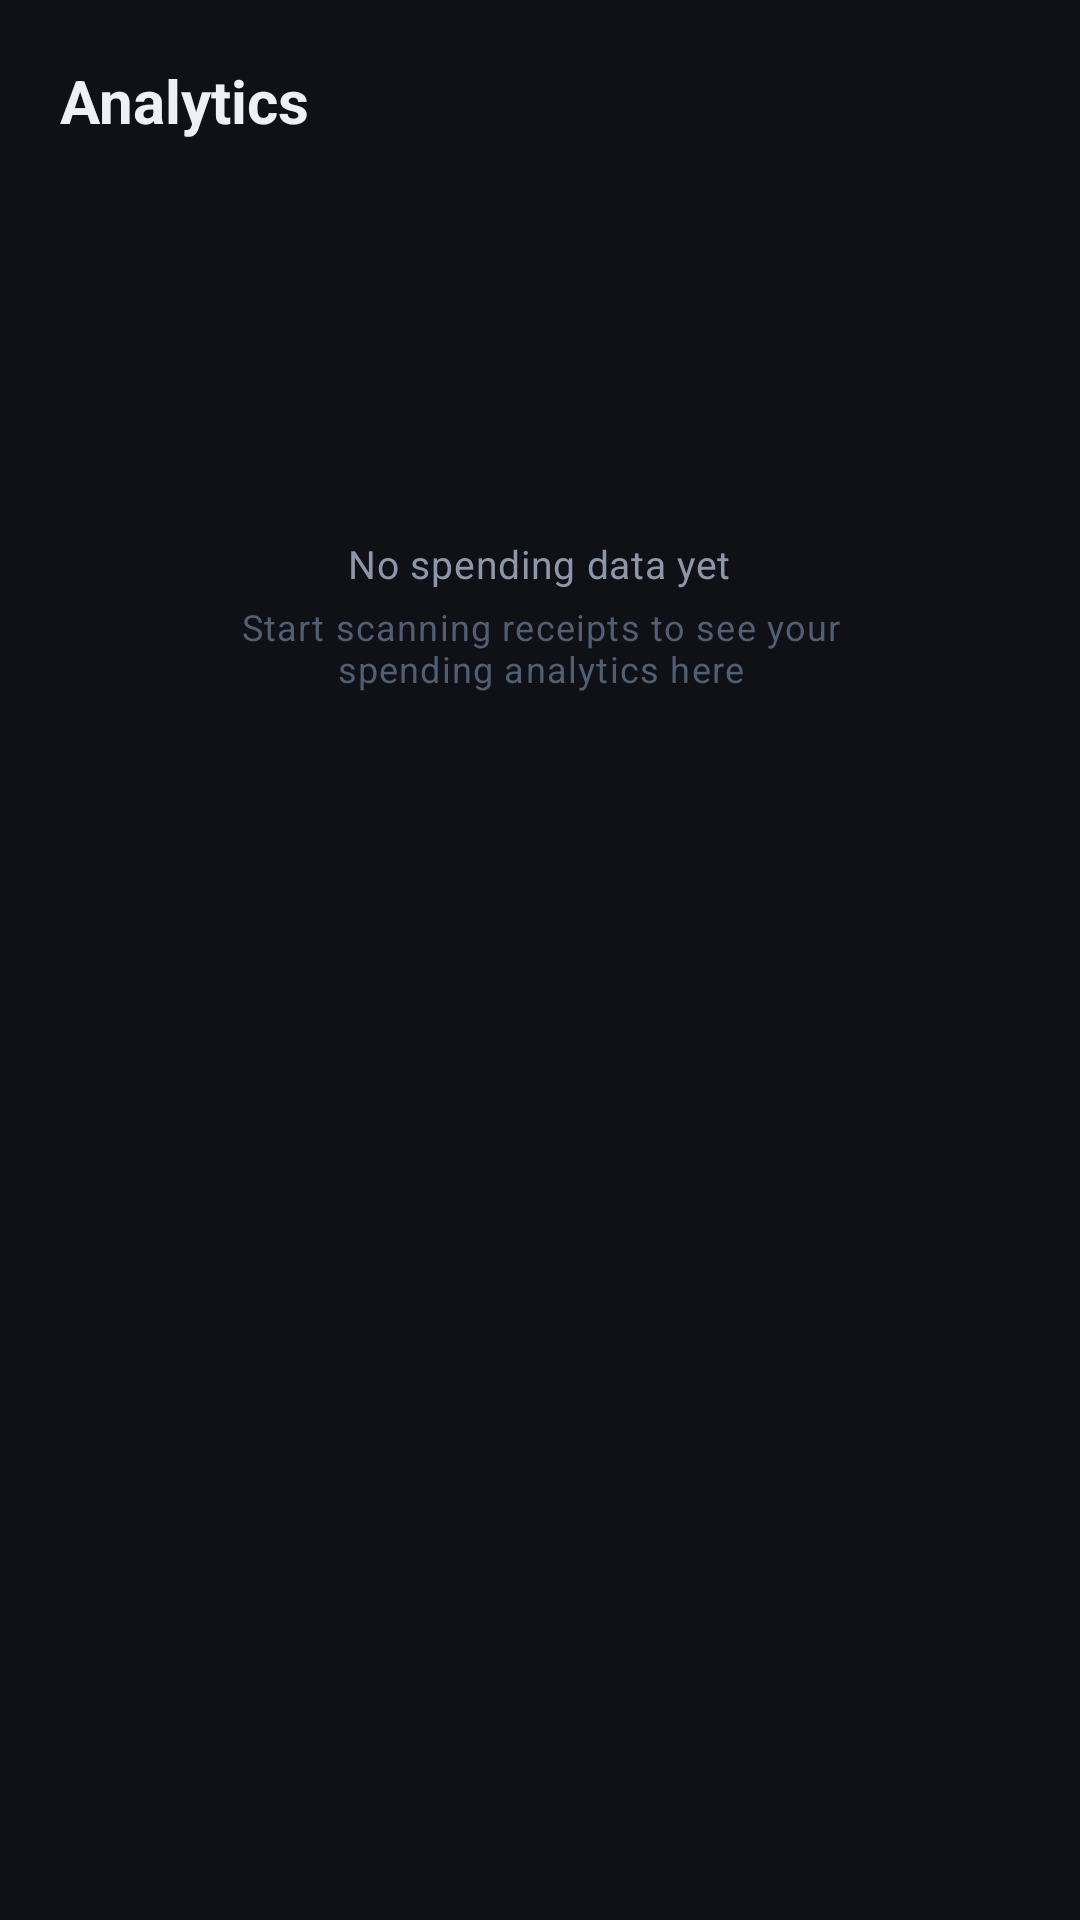

Here is an Android app screen rendered from its layout file. Give the layout XML and the strings, colors and styles it references.
<!-- AndroidManifest.xml: application theme Theme.SnapBudgetOCR -->
<!-- res/layout/fragment_analytics.xml -->
<?xml version="1.0" encoding="utf-8"?>
<androidx.core.widget.NestedScrollView
    xmlns:android="http://schemas.android.com/apk/res/android"
    xmlns:app="http://schemas.android.com/apk/res-auto"
    android:layout_width="match_parent"
    android:layout_height="match_parent"
    android:background="@color/bg_base">

    <LinearLayout
        android:layout_width="match_parent"
        android:layout_height="wrap_content"
        android:orientation="vertical"
        android:paddingHorizontal="@dimen/spacing_5"
        android:paddingTop="@dimen/spacing_5"
        android:paddingBottom="@dimen/spacing_4">

        
        <TextView
            android:layout_width="wrap_content"
            android:layout_height="wrap_content"
            android:text="@string/nav_analytics"
            android:textAppearance="@style/TextAppearance.SnapBudget.Headline2"
            android:layout_marginBottom="@dimen/spacing_5"
            android:accessibilityHeading="true" />

        
        <LinearLayout
            android:id="@+id/layoutAnalyticsEmpty"
            android:layout_width="match_parent"
            android:layout_height="wrap_content"
            android:orientation="vertical"
            android:gravity="center"
            android:padding="@dimen/spacing_12">

            <ImageView
                android:layout_width="@dimen/touch_target_min"
                android:layout_height="@dimen/touch_target_min"
                android:src="@drawable/ic_nav_analytics"
                app:tint="@color/text_tertiary"
                android:layout_marginBottom="@dimen/spacing_4"
                android:importantForAccessibility="no" />

            <TextView
                android:layout_width="wrap_content"
                android:layout_height="wrap_content"
                android:text="@string/empty_analytics"
                android:textAppearance="@style/TextAppearance.SnapBudget.BodyMedium"
                android:textColor="@color/text_secondary"
                android:gravity="center" />

            <TextView
                android:layout_width="wrap_content"
                android:layout_height="wrap_content"
                android:text="@string/empty_analytics_hint"
                android:textAppearance="@style/TextAppearance.SnapBudget.BodySmall"
                android:textColor="@color/text_tertiary"
                android:gravity="center"
                android:layout_marginTop="@dimen/spacing_1" />
        </LinearLayout>

    </LinearLayout>
</androidx.core.widget.NestedScrollView>
<!-- resources referenced by this layout -->
<resources>
  <color name="bg_base">#0F1117</color>
  <color name="text_secondary">#8E97AA</color>
  <color name="text_tertiary">#525E72</color>
  <dimen name="spacing_1">4dp</dimen>
  <dimen name="spacing_12">48dp</dimen>
  <dimen name="spacing_4">16dp</dimen>
  <dimen name="spacing_5">20dp</dimen>
  <dimen name="touch_target_min">48dp</dimen>
  <string name="empty_analytics">No spending data yet</string>
  <string name="empty_analytics_hint">Start scanning receipts to see your spending analytics here</string>
  <string name="nav_analytics">Analytics</string>
  <style name="TextAppearance.SnapBudget.BodyMedium" parent="TextAppearance.Material3.BodyMedium">
          <item name="android:textSize">13sp</item>
          <item name="android:textColor">@color/text_primary</item>
      </style>
  <style name="TextAppearance.SnapBudget.BodySmall" parent="TextAppearance.Material3.BodySmall">
          <item name="android:textSize">12sp</item>
          <item name="android:textColor">@color/text_secondary</item>
      </style>
  <style name="TextAppearance.SnapBudget.Headline2" parent="TextAppearance.Material3.HeadlineMedium">
          <item name="android:textSize">20sp</item>
          <item name="android:textStyle">bold</item>
          <item name="android:textColor">@color/text_primary</item>
      </style>
  <style name="Theme.SnapBudgetOCR" parent="Theme.Material3.Dark.NoActionBar">
          
          <item name="colorPrimary">@color/brand</item>
          <item name="colorOnPrimary">@color/on_brand</item>
          <item name="colorPrimaryContainer">@color/brand_glow</item>
          <item name="colorOnPrimaryContainer">@color/brand</item>
  
          
          <item name="colorSecondary">@color/info</item>
          <item name="colorOnSecondary">@color/black</item>
  
          
          <item name="colorError">@color/danger</item>
          <item name="colorOnError">@color/black</item>
  
          
          <item name="android:statusBarColor">@color/bg_base</item>
          <item name="android:windowLightStatusBar">false</item>
          <item name="android:navigationBarColor">@color/bg_base</item>
          <item name="android:windowLightNavigationBar" tools:targetApi="27">false</item>
  
          
          <item name="android:windowBackground">@color/bg_base</item>
          <item name="colorSurface">@color/bg_surface</item>
          <item name="colorOnSurface">@color/text_primary</item>
          <item name="colorSurfaceVariant">@color/bg_elevated</item>
          <item name="colorOnSurfaceVariant">@color/text_secondary</item>
          <item name="colorOutline">@color/border_soft</item>
          <item name="colorSurfaceContainerHigh">@color/bg_overlay</item>
  
          
          <item name="listPopupWindowStyle">@style/Widget.App.ListPopupWindow</item>
      </style>
  <color name="text_primary">#EEF0F4</color>
  <color name="brand">#00D68F</color>
  <color name="on_brand">#000000</color>
  <color name="brand_glow">#2E00D68F</color>
  <color name="info">#5B8DEF</color>
  <color name="black">#000000</color>
  <color name="danger">#FF6B6B</color>
  <color name="bg_surface">#161B24</color>
  <color name="bg_elevated">#1E2535</color>
  <color name="border_soft">#1FFFFFFF</color>
  <color name="bg_overlay">#252D3D</color>
  <style name="Widget.App.ListPopupWindow" parent="Widget.AppCompat.ListPopupWindow">
          <item name="android:popupBackground">@color/bg_overlay</item>
      </style>
</resources>
